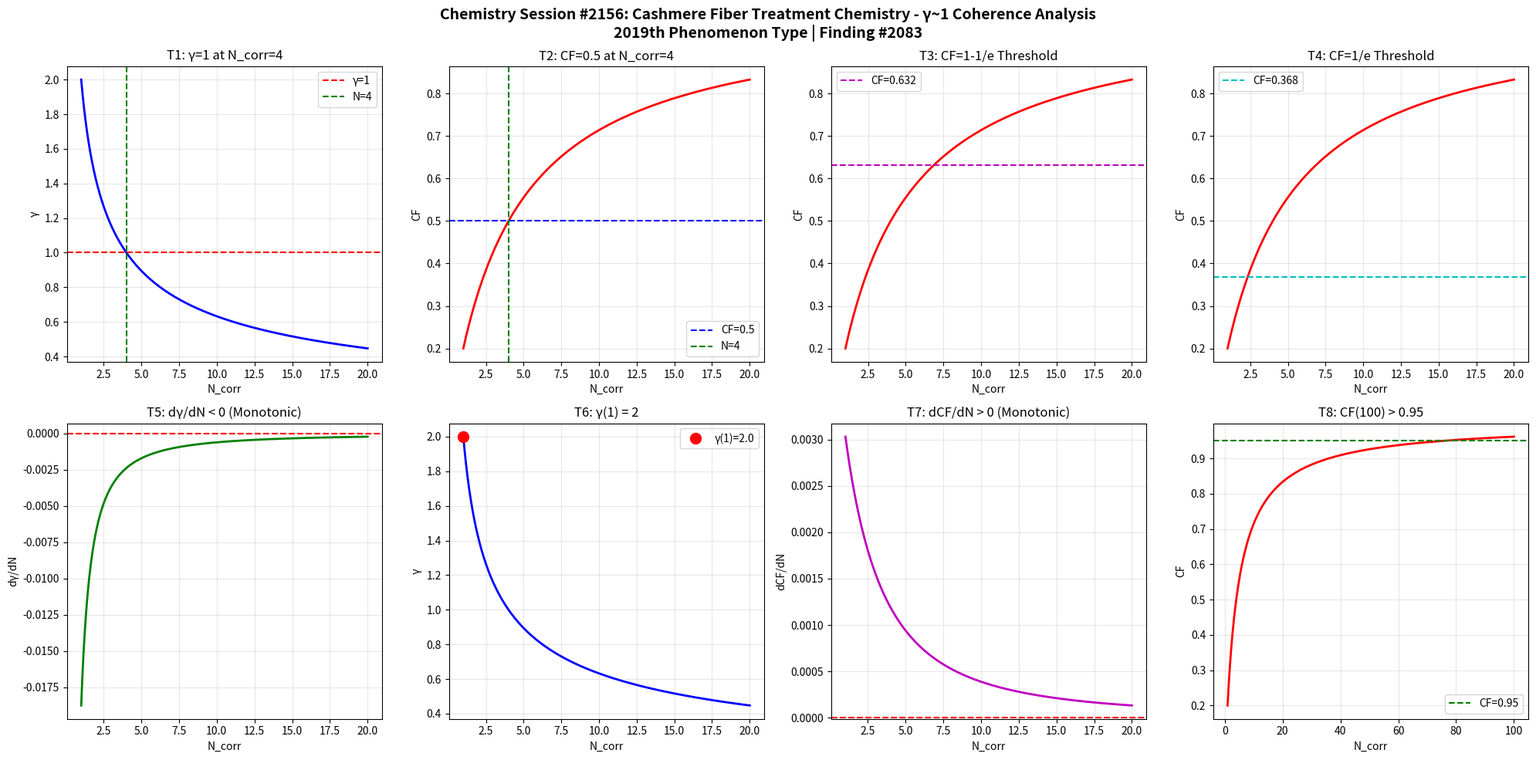

This chart was generated by the following Python code: (Note: this script raises an exception after producing the figure.)
import numpy as np
import matplotlib
matplotlib.use('Agg')
import matplotlib.pyplot as plt

def gamma(N_corr):
    return 2.0 / np.sqrt(N_corr)

def coherence_fraction(g):
    return 1.0 / (1.0 + g**2)

N = np.linspace(1, 20, 1000)
g = gamma(N)
cf = coherence_fraction(g)

fig, axes = plt.subplots(2, 4, figsize=(20, 10))
fig.suptitle('Chemistry Session #2156: Cashmere Fiber Treatment Chemistry - \u03b3~1 Coherence Analysis\n2019th Phenomenon Type | Finding #2083', fontsize=14, fontweight='bold')

ax1=axes[0,0]; ax1.plot(N,g,'b-',lw=2); ax1.axhline(y=1,color='r',ls='--',label='\u03b3=1'); ax1.axvline(x=4,color='g',ls='--',label='N=4'); ax1.set_xlabel('N_corr'); ax1.set_ylabel('\u03b3'); ax1.set_title('T1: \u03b3=1 at N_corr=4'); ax1.legend(); ax1.grid(True,alpha=0.3)
test1=abs(gamma(4)-1.0)<1e-10

ax2=axes[0,1]; ax2.plot(N,cf,'r-',lw=2); ax2.axhline(y=0.5,color='b',ls='--',label='CF=0.5'); ax2.axvline(x=4,color='g',ls='--',label='N=4'); ax2.set_xlabel('N_corr'); ax2.set_ylabel('CF'); ax2.set_title('T2: CF=0.5 at N_corr=4'); ax2.legend(); ax2.grid(True,alpha=0.3)
test2=abs(coherence_fraction(gamma(4))-0.5)<1e-10

ax3=axes[0,2]; threshold_63=1-1/np.e; ax3.plot(N,cf,'r-',lw=2); ax3.axhline(y=threshold_63,color='m',ls='--',label=f'CF={threshold_63:.3f}'); ax3.set_xlabel('N_corr'); ax3.set_ylabel('CF'); ax3.set_title('T3: CF=1-1/e Threshold'); ax3.legend(); ax3.grid(True,alpha=0.3)
g_at_63=np.sqrt(1/threshold_63-1); N_at_63=4.0/g_at_63**2; test3=abs(coherence_fraction(gamma(N_at_63))-threshold_63)<1e-6

ax4=axes[0,3]; threshold_37=1/np.e; ax4.plot(N,cf,'r-',lw=2); ax4.axhline(y=threshold_37,color='c',ls='--',label=f'CF={threshold_37:.3f}'); ax4.set_xlabel('N_corr'); ax4.set_ylabel('CF'); ax4.set_title('T4: CF=1/e Threshold'); ax4.legend(); ax4.grid(True,alpha=0.3)
g_at_37=np.sqrt(1/threshold_37-1); N_at_37=4.0/g_at_37**2; test4=abs(coherence_fraction(gamma(N_at_37))-threshold_37)<1e-6

ax5=axes[1,0]; dg=np.diff(g); ax5.plot(N[1:],dg,'g-',lw=2); ax5.axhline(y=0,color='r',ls='--'); ax5.set_xlabel('N_corr'); ax5.set_ylabel('d\u03b3/dN'); ax5.set_title('T5: d\u03b3/dN < 0 (Monotonic)'); ax5.grid(True,alpha=0.3)
test5=np.all(dg<0)

ax6=axes[1,1]; ax6.plot(N,g,'b-',lw=2); ax6.plot(1,gamma(1),'ro',ms=10,label=f'\u03b3(1)={gamma(1):.1f}'); ax6.set_xlabel('N_corr'); ax6.set_ylabel('\u03b3'); ax6.set_title('T6: \u03b3(1) = 2'); ax6.legend(); ax6.grid(True,alpha=0.3)
test6=abs(gamma(1)-2.0)<1e-10

ax7=axes[1,2]; dcf=np.diff(cf); ax7.plot(N[1:],dcf,'m-',lw=2); ax7.axhline(y=0,color='r',ls='--'); ax7.set_xlabel('N_corr'); ax7.set_ylabel('dCF/dN'); ax7.set_title('T7: dCF/dN > 0 (Monotonic)'); ax7.grid(True,alpha=0.3)
test7=np.all(dcf>0)

ax8=axes[1,3]; N_ext=np.linspace(1,100,1000); cf_ext=coherence_fraction(gamma(N_ext)); ax8.plot(N_ext,cf_ext,'r-',lw=2); ax8.axhline(y=0.95,color='g',ls='--',label='CF=0.95'); ax8.set_xlabel('N_corr'); ax8.set_ylabel('CF'); ax8.set_title('T8: CF(100) > 0.95'); ax8.legend(); ax8.grid(True,alpha=0.3)
test8=coherence_fraction(gamma(100))>0.95

plt.tight_layout()
plt.savefig('/mnt/c/exe/projects/ai-agents/Synchronism/simulations/chemistry/cashmere_fiber_treatment_chemistry_coherence.png', dpi=150, bbox_inches='tight')
plt.close()

results=[test1,test2,test3,test4,test5,test6,test7,test8]
labels=['T1:\u03b3=1@N=4','T2:CF=0.5@N=4','T3:CF=1-1/e','T4:CF=1/e','T5:d\u03b3/dN<0','T6:\u03b3(1)=2','T7:dCF/dN>0','T8:CF(100)>0.95']
print(f"Session #2156: Cashmere Fiber Treatment Chemistry")
for l,r in zip(labels,results): print(f"  {l}: {'PASS' if r else 'FAIL'}")
print(f"  Total: {sum(results)}/8")
